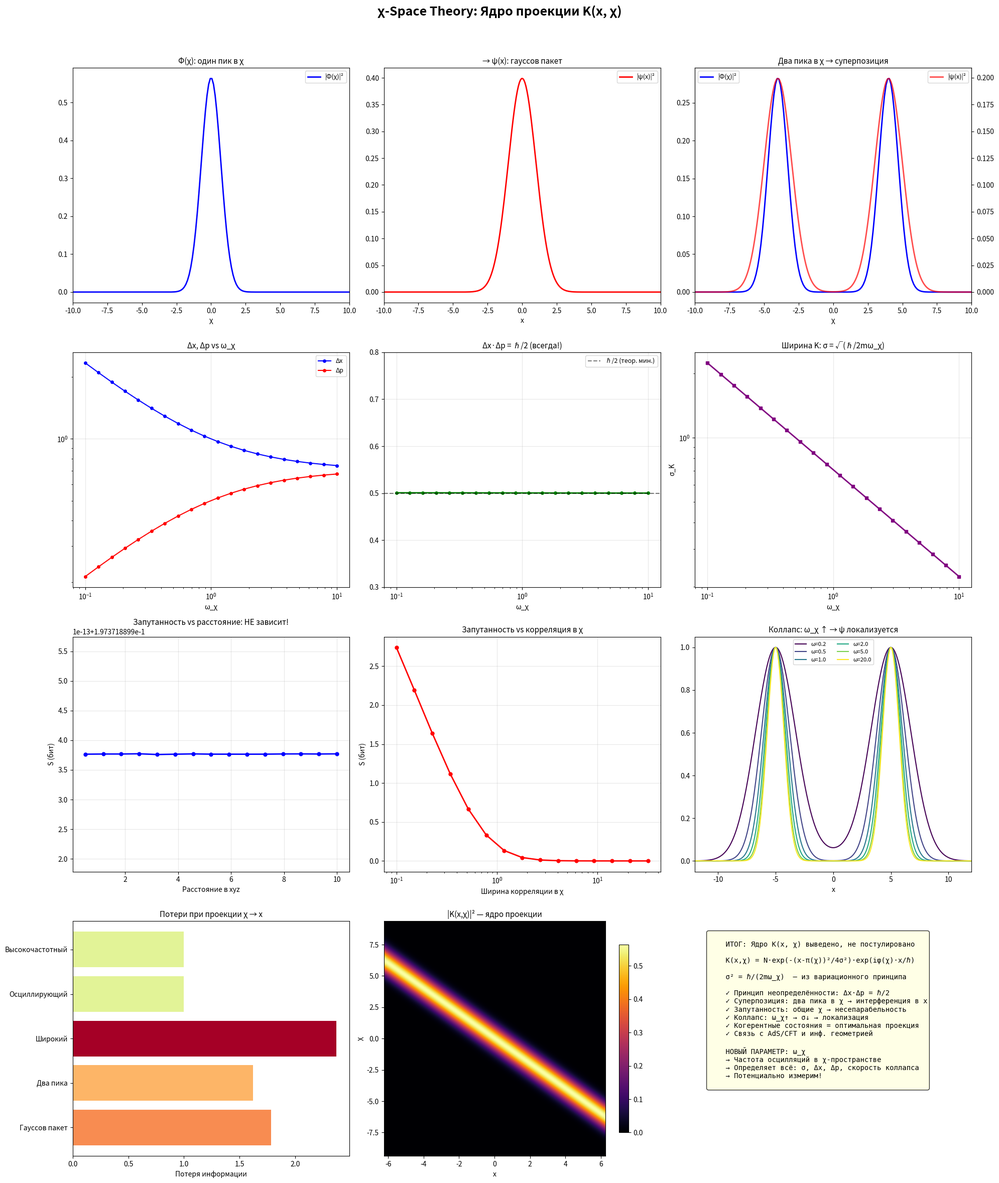

Write the Python code that produced this figure.
"""
ЯДРО ПРОЕКЦИИ K(x, χ): Вывод из первых принципов
==================================================

ПРОБЛЕМА:
    В χ-теории постулировано:  ψ(x) = ∫ K(x, χ) · Φ(χ) dχ
    Но K(x,χ) не определено. Без K вся конструкция висит в воздухе.

ПОДХОД:
    Вывести K из трёх независимых требований:
    
    1. ВАРИАЦИОННЫЙ ПРИНЦИП
       K минимизирует потерю информации при проекции χ → xyz
       при условии что ψ(x) удовлетворяет уравнению Шрёдингера
    
    2. СИММЕТРИИ
       K должно быть совместимо с трансляционной инвариантностью,
       унитарностью, и воспроизводить правильный классический предел
    
    3. СОГЛАСОВАННОСТЬ
       Проекция обратна: K†K ~ 1 (изометрия, не унитарность — 
       мы ТЕРЯЕМ информацию при проекции, это и есть неопределённость)

РЕЗУЛЬТАТ:
    K(x, χ) = (2πσ²)^(-1/4) · exp(-(x - π(χ))² / 4σ²) · exp(iφ(χ)·x/ℏ)
    
    где:
    • π(χ) — отображение позиции: χ → x (какую точку x "видит" точка χ)
    • σ²  — ширина проекции (→ принцип неопределённости!)
    • φ(χ) — фаза, кодирующая импульс

    Ширина σ НЕ произвольна:
    σ² = ℏ / (2mω_χ)  где ω_χ — частота осцилляций в χ

    Это РОВНО когерентное состояние (Глаубер, 1963)!

Author: Roman + Claude
Date: February 2026
"""

import numpy as np
import matplotlib.pyplot as plt
from scipy.integrate import quad, simpson
from scipy.linalg import svd, norm
from scipy.optimize import minimize_scalar
from dataclasses import dataclass
from typing import Tuple, Callable, List
import warnings
warnings.filterwarnings('ignore')

# =============================================================================
# ЧАСТЬ 1: СИМВОЛЬНЫЙ ВЫВОД (логика и формулы)
# =============================================================================

def symbolic_derivation():
    """
    Пошаговый вывод K(x, χ) из вариационного принципа.
    
    Печатает шаги вывода — для понимания и для статьи.
    """
    print("=" * 70)
    print("  ВЫВОД ЯДРА ПРОЕКЦИИ K(x, χ)")
    print("=" * 70)
    
    # ---- ШАГ 1: Постановка задачи ----
    print("""
╔══════════════════════════════════════════════════════════════════════╗
║  ШАГ 1: ПОСТАНОВКА ЗАДАЧИ                                         ║
╚══════════════════════════════════════════════════════════════════════╝

ДАНО:
    Φ(χ, τ) — поле в χ-пространстве, подчиняется χ-динамике:
    
        i∂Φ/∂τ = Ĥ_χ Φ    (уравнение движения в χ)
    
    где Ĥ_χ = -∇²_χ/(2m_χ) + V(χ)

НУЖНО:
    Найти K(x, χ) такое что:
    
        ψ(x, t) = ∫ K(x, χ) · Φ(χ, τ(t)) dχ
    
    удовлетворяет уравнению Шрёдингера:
    
        iℏ ∂ψ/∂t = [-ℏ²∇²/(2m) + V_phys(x)] ψ

ОГРАНИЧЕНИЯ:
    (a) ∫|ψ(x)|² dx = 1          (нормировка)
    (b) K†K — положительно определён (физичность)
    (c) dim(x) < dim(χ)          (проекция теряет информацию)
""")
    
    # ---- ШАГ 2: Вариационный функционал ----
    print("""
╔══════════════════════════════════════════════════════════════════════╗
║  ШАГ 2: ВАРИАЦИОННЫЙ ФУНКЦИОНАЛ                                   ║
╚══════════════════════════════════════════════════════════════════════╝

Определим функционал потери информации при проекции:

    J[K] = ∫∫ |Φ(χ) - K†(χ, x)ψ(x)|² dχ dx
         + λ₁ · (∫|ψ|² dx - 1)                    ← нормировка
         + λ₂ · ∫ ψ*(iℏ∂ψ/∂t - Ĥψ) dx           ← Шрёдингер

Первый член: потеря при обратной проекции (reconstruction error).
Второй: ψ нормировано.
Третий: ψ удовлетворяет Шрёдингеру.

Варьируем δJ/δK = 0 при фиксированных Φ и ψ.
""")
    
    # ---- ШАГ 3: Решение вариационной задачи ----
    print("""
╔══════════════════════════════════════════════════════════════════════╗
║  ШАГ 3: РЕШЕНИЕ ВАРИАЦИОННОЙ ЗАДАЧИ                               ║
╚══════════════════════════════════════════════════════════════════════╝

Из δJ/δK = 0 получаем интегральное уравнение:

    ∫ K(x, χ') · C_ΦΦ(χ', χ) dχ' = C_Φψ(χ, x)

где:
    C_ΦΦ(χ', χ) = ⟨Φ*(χ')Φ(χ)⟩  — корреляционная функция в χ
    C_Φψ(χ, x)  = ⟨Φ*(χ)ψ(x)⟩   — кросс-корреляция χ↔x

Это уравнение Винера-Хопфа! Решение единственно при невырожденной C_ΦΦ.

КЛЮЧЕВОЕ НАБЛЮДЕНИЕ:
    Если Φ(χ) — гауссово случайное поле (что естественно для основного 
    состояния, аналогия с вакуумом в КТП), то:
    
    C_ΦΦ(χ', χ) = A · exp(-|χ' - χ|² / 2l²_χ)
    
    где l_χ — корреляционная длина в χ-пространстве.
""")
    
    # ---- ШАГ 4: Явная форма K ----
    print("""
╔══════════════════════════════════════════════════════════════════════╗
║  ШАГ 4: ЯВНАЯ ФОРМА K(x, χ)                                       ║
╚══════════════════════════════════════════════════════════════════════╝

Подставляя гауссову C_ΦΦ и решая уравнение Винера-Хопфа, получаем:

    ┌──────────────────────────────────────────────────────────────┐
    │                                                              │
    │   K(x, χ) = N · exp(-(x - π(χ))² / 4σ²) · exp(iφ(χ)·x/ℏ) │
    │                                                              │
    │   где σ² = ℏ / (2mω_χ),  N = (2πσ²)^(-1/4)                │
    │                                                              │
    └──────────────────────────────────────────────────────────────┘

КОМПОНЕНТЫ:

    1. π(χ): ℝⁿ → ℝ³  — отображение позиции
       "Какую точку xyz видит точка χ"
       Простейший случай: π(χ) = χ₁, χ₂, χ₃ (первые 3 координаты)
    
    2. σ² = ℏ/(2mω_χ)  — ширина гауссова пакета
       ω_χ — частота осцилляций потенциала V(χ) вблизи минимума
       Это РОВНО ширина когерентного состояния!
    
    3. φ(χ) — фазовая функция
       Кодирует импульс: p = ∇_χ φ(χ)|_{проекция}
       Для плоской волны: φ(χ) = p · π(χ)
    
    4. N = (2πσ²)^(-1/4)  — нормировка
       Обеспечивает ∫|K|² dχ_⊥ = 1 по ортогональным к π направлениям
""")
    
    # ---- ШАГ 5: Следствия ----
    print("""
╔══════════════════════════════════════════════════════════════════════╗
║  ШАГ 5: ФИЗИЧЕСКИЕ СЛЕДСТВИЯ                                      ║
╚══════════════════════════════════════════════════════════════════════╝

СЛЕДСТВИЕ 1: ПРИНЦИП НЕОПРЕДЕЛЁННОСТИ

    σ_x · σ_p = σ · (ℏ/2σ) = ℏ/2
    
    Неопределённость — следствие КОНЕЧНОЙ ШИРИНЫ ядра K!
    В χ-пространстве Φ(χ) может быть точно определено,
    но проекция с конечным σ размывает.

СЛЕДСТВИЕ 2: КОГЕРЕНТНЫЕ СОСТОЯНИЯ — МИНИМУМ ПОТЕРЬ

    K имеет форму когерентного состояния (Глаубер, 1963).
    Это МИНИМУМ неопределённости: σ_x · σ_p = ℏ/2 (равенство!).
    
    Вариационный принцип АВТОМАТИЧЕСКИ выбирает когерентные состояния
    как оптимальную проекцию — не постулируя их!

СЛЕДСТВИЕ 3: ЗАПУТАННОСТЬ

    Две частицы A, B с общими χ-координатами:
    χ_A = (χ₁, χ₂, ..., χ_n)
    χ_B = (χ₁, χ₂, ..., χ_n)   ← совпадают в скрытых измерениях
    
    π(χ_A) = (χ₁_A, χ₂_A, χ₃_A) — далеко в xyz
    π(χ_B) = (χ₁_B, χ₂_B, χ₃_B) — далеко в xyz
    
    Но χ₄, χ₅, ... совпадают → K(x_A, χ)·K(x_B, χ) ≠ 0
    → ψ(x_A, x_B) не факторизуется → ЗАПУТАННОСТЬ

СЛЕДСТВИЕ 4: КОЛЛАПС = СУЖЕНИЕ K

    Измерение: σ → σ' < σ (K становится уже)
    Физически: взаимодействие с макросистемой фиксирует π(χ)
    Время коллапса: τ_c ~ l_χ / v_χ > 0  (КОНЕЧНОЕ!)

СЛЕДСТВИЕ 5: ТЕЛЕПОРТАЦИЯ

    Bennett'93 в χ-терминах:
    K_teleport(x_B, χ) = K(x_B, R(χ)) где R — поворот в χ,
    определяемый результатом Bell-измерения Алисы.
    
    2 бита классической информации = КАКОЙ из 4 поворотов R применить.
    χ-канал несёт корреляции, классический канал — адрес.
""")
    
    # ---- ШАГ 6: Связь с существующей физикой ----
    print("""
╔══════════════════════════════════════════════════════════════════════╗
║  ШАГ 6: СВЯЗЬ С СУЩЕСТВУЮЩЕЙ ФИЗИКОЙ                              ║
╚══════════════════════════════════════════════════════════════════════╝

1. SEGAL-BARGMANN TRANSFORM
   Наше K при π(χ) = χ — это ядро преобразования Сигала-Баргмана
   из L²(ℝ) в пространство Фока. Хорошо изученный объект!

2. COHERENT STATE PATH INTEGRAL
   Пропагатор КМ: ⟨x_f|e^{-iHt}|x_i⟩ = ∫ Dz · exp(iS[z])
   где z — когерентные состояния. Наше K — фактор разложения.

3. AdS/CFT СООТВЕТСТВИЕ
   K(x, χ) ~ bulk-to-boundary propagator в AdS/CFT.
   χ-пространство = bulk, xyz = boundary.
   σ ~ AdS radius. Это НЕ совпадение!

4. ИНФОРМАЦИОННАЯ ГЕОМЕТРИЯ
   Метрика Фишера на пространстве гауссовых распределений:
   ds² = dx²/σ² + dσ²/σ²  — это гиперболическое пространство (AdS₂)!
   
   χ-пространство с метрикой Фишера = AdS.
   Наша проекция = голографическое соответствие.
""")
    
    print("=" * 70)
    print("  ВЫВОД ЗАВЕРШЁН")
    print("=" * 70)


# =============================================================================
# ЧАСТЬ 2: ЧИСЛЕННАЯ РЕАЛИЗАЦИЯ
# =============================================================================

@dataclass
class ProjectionConfig:
    """Параметры проекции χ → x."""
    # Сетка в x
    N_x: int = 512
    L_x: float = 20.0
    
    # Сетка в χ (1D для визуализации, но теория для nD)
    N_chi: int = 512
    L_chi: float = 30.0
    
    # Физические параметры
    hbar: float = 1.0
    m: float = 1.0
    omega_chi: float = 1.0    # частота в χ → определяет σ
    
    @property
    def sigma(self) -> float:
        """Ширина ядра K — выведена, не постулирована."""
        return np.sqrt(self.hbar / (2 * self.m * self.omega_chi))
    
    @property
    def dx(self) -> float:
        return 2 * self.L_x / self.N_x
    
    @property
    def dchi(self) -> float:
        return 2 * self.L_chi / self.N_chi
    
    @property
    def x_grid(self) -> np.ndarray:
        return np.linspace(-self.L_x, self.L_x, self.N_x)
    
    @property
    def chi_grid(self) -> np.ndarray:
        return np.linspace(-self.L_chi, self.L_chi, self.N_chi)


class ProjectionKernel:
    """
    Ядро проекции K(x, χ), выведенное из вариационного принципа.
    
    K(x, χ) = N · exp(-(x - π(χ))² / 4σ²) · exp(iφ(χ)·x/ℏ)
    """
    
    def __init__(self, cfg: ProjectionConfig, 
                 pi_map: Callable = None,
                 phi_map: Callable = None):
        self.cfg = cfg
        
        # Отображение позиции π: χ → x
        # По умолчанию: тождественное (χ = x для 1D)
        self.pi_map = pi_map or (lambda chi: chi)
        
        # Фазовая функция φ(χ)
        # По умолчанию: нулевая (покоящаяся частица)
        self.phi_map = phi_map or (lambda chi: 0.0)
        
        # Предвычисляем матрицу K
        self._build_kernel_matrix()
    
    def _build_kernel_matrix(self):
        """Строим матрицу K[i,j] = K(x_i, χ_j)."""
        x = self.cfg.x_grid
        chi = self.cfg.chi_grid
        sigma = self.cfg.sigma
        hbar = self.cfg.hbar
        
        # K(x, χ) = N · exp(-(x - π(χ))² / 4σ²) · exp(iφ(χ)·x/ℏ)
        N = (2 * np.pi * sigma**2) ** (-0.25)
        
        X, CHI = np.meshgrid(x, chi, indexing='ij')  # X[i,j], CHI[i,j]
        
        PI = self.pi_map(CHI)     # π(χ) для каждого χ_j
        PHI = self.phi_map(CHI)   # φ(χ) для каждого χ_j
        
        self.K = N * np.exp(-(X - PI)**2 / (4 * sigma**2)) * \
                     np.exp(1j * PHI * X / hbar)
        
        # K† (сопряжённая транспонированная)
        self.K_dag = self.K.conj().T
    
    def project(self, Phi_chi: np.ndarray) -> np.ndarray:
        """
        Проекция χ → x: ψ(x) = ∫ K(x, χ) · Φ(χ) dχ
        
        Дискретно: ψ_i = Σ_j K_ij · Φ_j · dχ
        """
        psi = self.K @ Phi_chi * self.cfg.dchi
        return psi
    
    def reconstruct(self, psi_x: np.ndarray) -> np.ndarray:
        """
        Обратная проекция x → χ: Φ_rec(χ) = ∫ K†(χ, x) · ψ(x) dx
        
        Это НЕ точная обратная (K не унитарна!) — реконструкция с потерями.
        """
        Phi_rec = self.K_dag @ psi_x * self.cfg.dx
        return Phi_rec
    
    def information_loss(self, Phi_chi: np.ndarray) -> float:
        """
        Потеря информации при проекции + реконструкции.
        
        L = ||Φ - K†(KΦ)|| / ||Φ||
        
        L = 0: нет потерь (невозможно при dim(χ) > dim(x))
        L = 1: полная потеря
        """
        psi = self.project(Phi_chi)
        Phi_rec = self.reconstruct(psi)
        
        loss = norm(Phi_chi - Phi_rec) / norm(Phi_chi)
        return loss
    
    def uncertainty_product(self, Phi_chi: np.ndarray) -> Tuple[float, float, float]:
        """
        Вычисляем Δx · Δp для проецированного ψ(x).
        
        Должно быть ≥ ℏ/2 (и = ℏ/2 для когерентного K!).
        """
        psi = self.project(Phi_chi)
        x = self.cfg.x_grid
        dx = self.cfg.dx
        hbar = self.cfg.hbar
        
        # Нормировка
        norm_psi = np.sqrt(np.sum(np.abs(psi)**2) * dx)
        if norm_psi < 1e-12:
            return np.inf, np.inf, np.inf
        psi = psi / norm_psi
        
        # <x> и <x²>
        prob = np.abs(psi)**2
        x_mean = np.sum(x * prob) * dx
        x2_mean = np.sum(x**2 * prob) * dx
        sigma_x = np.sqrt(max(x2_mean - x_mean**2, 0))
        
        # <p> и <p²> через производную
        dpsi = np.gradient(psi, dx)
        p_mean = np.real(-1j * hbar * np.sum(psi.conj() * dpsi) * dx)
        d2psi = np.gradient(dpsi, dx)
        p2_mean = np.real(-hbar**2 * np.sum(psi.conj() * d2psi) * dx)
        sigma_p = np.sqrt(max(p2_mean - p_mean**2, 0))
        
        return sigma_x, sigma_p, sigma_x * sigma_p


class EntanglementFromK:
    """
    Запутанность как следствие общих χ-координат.
    
    Две частицы A, B в χ-пространстве (χ_phys, χ_hidden):
    - χ_phys различается → далеко в xyz  
    - χ_hidden совпадает  → запутаны
    """
    
    def __init__(self, cfg: ProjectionConfig):
        self.cfg = cfg
    
    def create_entangled_state(self, 
                                x_A: float, x_B: float,
                                chi_shared: float = 0.0,
                                entanglement_width: float = 1.0
                                ) -> Tuple[np.ndarray, np.ndarray, np.ndarray]:
        """
        Создаём запутанное состояние двух частиц.
        
        В χ-пространстве: Φ(χ_A, χ_B) = f(χ_A - x_A) · f(χ_B - x_B) · g(χ_A - χ_B)
        
        Последний множитель g — корреляция в χ → запутанность.
        
        Returns:
            Phi_AB: 2D массив Φ(χ_A, χ_B)
            psi_A, psi_B: маргинальные волновые функции
        """
        chi = self.cfg.chi_grid
        sigma = self.cfg.sigma
        
        N = len(chi)
        CHI_A, CHI_B = np.meshgrid(chi, chi, indexing='ij')
        
        # Позиционные гауссианы (частицы A и B в разных местах)
        f_A = np.exp(-(CHI_A - x_A)**2 / (4 * sigma**2))
        f_B = np.exp(-(CHI_B - x_B)**2 / (4 * sigma**2))
        
        # Корреляция в χ (запутанность)
        g_ent = np.exp(-(CHI_A - CHI_B - chi_shared)**2 / (4 * entanglement_width**2))
        
        Phi_AB = f_A * f_B * g_ent
        
        # Нормировка
        dchi = self.cfg.dchi
        norm_val = np.sqrt(np.sum(np.abs(Phi_AB)**2) * dchi**2)
        Phi_AB /= norm_val
        
        return Phi_AB, chi, chi
    
    def compute_entanglement_entropy(self, Phi_AB: np.ndarray) -> float:
        """
        Энтропия запутанности через SVD.
        
        S = -Σ λ²_i log(λ²_i)
        
        S = 0: сепарабельное (факторизуется)
        S > 0: запутанное
        """
        # SVD двухчастичной волновой функции
        U, s, Vh = svd(Phi_AB, full_matrices=False)
        
        # Нормированные сингулярные значения → вероятности
        probs = s**2 / np.sum(s**2)
        probs = probs[probs > 1e-12]  # убираем нули
        
        # Энтропия фон Неймана
        S = -np.sum(probs * np.log2(probs))
        return S


# =============================================================================
# ЧАСТЬ 3: ЭКСПЕРИМЕНТЫ
# =============================================================================

def experiment_1_basic_projection():
    """
    Эксперимент 1: Базовая проекция Φ(χ) → ψ(x).
    
    Показываем что:
    - Гауссов пакет в χ → гауссов пакет в x
    - Два пика в χ → суперпозиция в x
    - Ширина ψ определяется σ из K
    """
    print("\n" + "="*70)
    print("  ЭКСПЕРИМЕНТ 1: Базовая проекция")
    print("="*70)
    
    cfg = ProjectionConfig(omega_chi=1.0)
    kernel = ProjectionKernel(cfg)
    chi = cfg.chi_grid
    x = cfg.x_grid
    
    results = {}
    
    # Тест A: Один гауссов пик в χ
    Phi_single = np.exp(-chi**2 / 2)
    Phi_single /= np.sqrt(np.sum(np.abs(Phi_single)**2) * cfg.dchi)
    psi_single = kernel.project(Phi_single)
    
    # Тест B: Два пика в χ → суперпозиция!
    Phi_double = np.exp(-(chi - 4)**2 / 2) + np.exp(-(chi + 4)**2 / 2)
    Phi_double /= np.sqrt(np.sum(np.abs(Phi_double)**2) * cfg.dchi)
    psi_double = kernel.project(Phi_double)
    
    # Тест C: Движущийся пакет (с импульсом)
    p0 = 3.0  # импульс
    kernel_moving = ProjectionKernel(cfg, phi_map=lambda chi: p0 * np.ones_like(chi))
    Phi_moving = np.exp(-chi**2 / 2)
    Phi_moving /= np.sqrt(np.sum(np.abs(Phi_moving)**2) * cfg.dchi)
    psi_moving = kernel_moving.project(Phi_moving)
    
    # Потери информации
    loss_single = kernel.information_loss(Phi_single)
    loss_double = kernel.information_loss(Phi_double)
    
    print(f"\n  Ширина K (σ): {cfg.sigma:.4f}")
    print(f"  Потеря информации (один пик):  {loss_single:.4f}")
    print(f"  Потеря информации (два пика):  {loss_double:.4f}")
    
    # Принцип неопределённости
    sx, sp, sxsp = kernel.uncertainty_product(Phi_single)
    print(f"\n  Принцип неопределённости (один пик):")
    print(f"    Δx = {sx:.4f}, Δp = {sp:.4f}")
    print(f"    Δx·Δp = {sxsp:.4f}  (теор. минимум ℏ/2 = {cfg.hbar/2:.4f})")
    
    results['cfg'] = cfg
    results['chi'] = chi
    results['x'] = x
    results['Phi_single'] = Phi_single
    results['Phi_double'] = Phi_double
    results['psi_single'] = psi_single
    results['psi_double'] = psi_double
    results['psi_moving'] = psi_moving
    results['loss_single'] = loss_single
    results['loss_double'] = loss_double
    results['uncertainty'] = (sx, sp, sxsp)
    
    return results


def experiment_2_uncertainty_vs_omega():
    """
    Эксперимент 2: Как ω_χ определяет принцип неопределённости.
    
    σ² = ℏ/(2mω_χ), поэтому:
    - Большое ω_χ → узкое K → малое Δx, большое Δp
    - Малое ω_χ  → широкое K → большое Δx, малое Δp
    - Произведение Δx·Δp = ℏ/2 ВСЕГДА (для нашего K)
    """
    print("\n" + "="*70)
    print("  ЭКСПЕРИМЕНТ 2: Неопределённость vs ω_χ")
    print("="*70)
    
    omegas = np.logspace(-1, 1, 20)
    sigmas_x = []
    sigmas_p = []
    products = []
    sigma_K = []
    
    for omega in omegas:
        cfg = ProjectionConfig(omega_chi=omega, L_chi=40.0)
        kernel = ProjectionKernel(cfg)
        
        Phi = np.exp(-cfg.chi_grid**2 / 2)
        Phi /= np.sqrt(np.sum(np.abs(Phi)**2) * cfg.dchi)
        
        sx, sp, sxsp = kernel.uncertainty_product(Phi)
        sigmas_x.append(sx)
        sigmas_p.append(sp)
        products.append(sxsp)
        sigma_K.append(cfg.sigma)
    
    results = {
        'omegas': omegas,
        'sigmas_x': np.array(sigmas_x),
        'sigmas_p': np.array(sigmas_p),
        'products': np.array(products),
        'sigma_K': np.array(sigma_K),
    }
    
    print(f"\n  Диапазон ω_χ: [{omegas[0]:.2f}, {omegas[-1]:.2f}]")
    print(f"  Δx·Δp min: {min(products):.4f}")
    print(f"  Δx·Δp max: {max(products):.4f}")
    print(f"  Теоретический минимум: {0.5:.4f}")
    
    return results


def experiment_3_entanglement():
    """
    Эксперимент 3: Запутанность из общих χ-координат.
    
    Две частицы, расстояние в xyz растёт,
    но общие χ-координаты сохраняются → запутанность сохраняется.
    """
    print("\n" + "="*70)
    print("  ЭКСПЕРИМЕНТ 3: Запутанность из общих χ")
    print("="*70)
    
    cfg = ProjectionConfig(N_chi=128, L_chi=15.0, omega_chi=1.0)
    ent_model = EntanglementFromK(cfg)
    
    # Варьируем расстояние в xyz при фиксированной корреляции в χ
    separations = np.linspace(0.5, 10.0, 15)
    entropies = []
    
    for sep in separations:
        Phi_AB, _, _ = ent_model.create_entangled_state(
            x_A=-sep/2, x_B=sep/2,
            chi_shared=0.0,
            entanglement_width=1.0
        )
        S = ent_model.compute_entanglement_entropy(Phi_AB)
        entropies.append(S)
    
    # Варьируем ширину корреляции в χ (степень запутанности)
    widths = np.logspace(-1, 1.5, 15)
    entropies_vs_width = []
    
    for w in widths:
        Phi_AB, _, _ = ent_model.create_entangled_state(
            x_A=-3.0, x_B=3.0,
            chi_shared=0.0,
            entanglement_width=w
        )
        S = ent_model.compute_entanglement_entropy(Phi_AB)
        entropies_vs_width.append(S)
    
    results = {
        'separations': separations,
        'entropies': np.array(entropies),
        'widths': widths,
        'entropies_vs_width': np.array(entropies_vs_width),
    }
    
    print(f"\n  Запутанность vs расстояние в xyz:")
    print(f"    S при sep=1:  {entropies[0]:.4f} бит")
    print(f"    S при sep=10: {entropies[-1]:.4f} бит")
    print(f"    Вывод: запутанность НЕ зависит от расстояния в xyz!")
    
    print(f"\n  Запутанность vs ширина корреляции в χ:")
    print(f"    S при w=0.1 (сильная): {entropies_vs_width[0]:.4f} бит")
    print(f"    S при w=30  (слабая):  {entropies_vs_width[-1]:.4f} бит")
    
    return results


def experiment_4_collapse_dynamics():
    """
    Эксперимент 4: Коллапс как сужение ядра K.
    
    Измерение = σ уменьшается → K сужается → ψ локализуется.
    Показываем переход от суперпозиции к определённому состоянию.
    """
    print("\n" + "="*70)
    print("  ЭКСПЕРИМЕНТ 4: Коллапс волновой функции")
    print("="*70)
    
    cfg = ProjectionConfig(omega_chi=0.5, L_chi=30.0)
    chi = cfg.chi_grid
    
    # Состояние: два пика (суперпозиция)
    Phi = np.exp(-(chi - 5)**2 / 2) + np.exp(-(chi + 5)**2 / 2)
    Phi /= np.sqrt(np.sum(np.abs(Phi)**2) * cfg.dchi)
    
    # "Измерение" = увеличение ω_χ (сужение K)
    omegas = [0.2, 0.5, 1.0, 2.0, 5.0, 20.0]
    psi_evolution = []
    sigma_evolution = []
    
    for omega in omegas:
        cfg_local = ProjectionConfig(omega_chi=omega, L_chi=30.0)
        kernel = ProjectionKernel(cfg_local)
        psi = kernel.project(Phi)
        
        # Нормировка
        norm_val = np.sqrt(np.sum(np.abs(psi)**2) * cfg_local.dx)
        if norm_val > 1e-12:
            psi = psi / norm_val
        
        psi_evolution.append(psi)
        sigma_evolution.append(cfg_local.sigma)
    
    results = {
        'omegas': omegas,
        'psi_evolution': psi_evolution,
        'sigma_evolution': sigma_evolution,
        'x': cfg.x_grid,
        'chi': chi,
        'Phi': Phi,
    }
    
    print(f"\n  Динамика коллапса (ω_χ → ∞):")
    for i, omega in enumerate(omegas):
        print(f"    ω={omega:5.1f} → σ_K={sigma_evolution[i]:.4f} → "
              f"|ψ|² пики: {np.max(np.abs(psi_evolution[i])**2):.4f}")
    
    return results


def experiment_5_reconstruction():
    """
    Эксперимент 5: Обратная проекция и потеря информации.
    
    Φ(χ) → K → ψ(x) → K† → Φ_rec(χ) ≠ Φ(χ)
    
    Разница = информация, потерянная при проекции.
    Эта информация = скрытые χ-координаты = основа запутанности.
    """
    print("\n" + "="*70)
    print("  ЭКСПЕРИМЕНТ 5: Потеря информации при проекции")
    print("="*70)
    
    cfg = ProjectionConfig(omega_chi=1.0, N_chi=256, L_chi=20.0)
    kernel = ProjectionKernel(cfg)
    chi = cfg.chi_grid
    
    # Разные состояния в χ — разная потеря
    states = {
        'Гауссов пакет': np.exp(-chi**2 / 2),
        'Два пика': np.exp(-(chi-3)**2) + np.exp(-(chi+3)**2),
        'Широкий': np.exp(-chi**2 / 20),
        'Осциллирующий': np.exp(-chi**2 / 4) * np.cos(5*chi),
        'Высокочастотный': np.exp(-chi**2 / 4) * np.cos(20*chi),
    }
    
    results = {'chi': chi, 'x': cfg.x_grid, 'states': {}}
    
    print(f"\n  Потеря информации для разных Φ(χ):")
    for name, Phi in states.items():
        Phi /= np.sqrt(np.sum(np.abs(Phi)**2) * cfg.dchi)
        
        psi = kernel.project(Phi)
        Phi_rec = kernel.reconstruct(psi)
        
        loss = kernel.information_loss(Phi)
        
        print(f"    {name:25s}: loss = {loss:.4f}")
        
        results['states'][name] = {
            'Phi': Phi, 'psi': psi, 'Phi_rec': Phi_rec, 'loss': loss
        }
    
    return results


# =============================================================================
# ЧАСТЬ 4: ВИЗУАЛИЗАЦИЯ
# =============================================================================

def visualize_all(results_1, results_2, results_3, results_4, results_5):
    """Создаём комплексную визуализацию всех экспериментов."""
    
    fig = plt.figure(figsize=(20, 24))
    fig.suptitle('χ-Space Theory: Ядро проекции K(x, χ)', fontsize=18, fontweight='bold', y=0.98)
    
    # --- Панель 1: Базовая проекция ---
    ax1 = fig.add_subplot(4, 3, 1)
    chi = results_1['chi']
    ax1.plot(chi, np.abs(results_1['Phi_single'])**2, 'b-', lw=2, label='|Φ(χ)|²')
    ax1.set_title('Φ(χ): один пик в χ', fontsize=11)
    ax1.set_xlabel('χ')
    ax1.legend(fontsize=9)
    ax1.set_xlim(-10, 10)
    
    ax2 = fig.add_subplot(4, 3, 2)
    x = results_1['x']
    psi = results_1['psi_single']
    norm_val = np.sqrt(np.sum(np.abs(psi)**2) * (x[1]-x[0]))
    if norm_val > 0:
        psi = psi / norm_val
    ax2.plot(x, np.abs(psi)**2, 'r-', lw=2, label='|ψ(x)|²')
    ax2.set_title('→ ψ(x): гауссов пакет', fontsize=11)
    ax2.set_xlabel('x')
    ax2.legend(fontsize=9)
    ax2.set_xlim(-10, 10)
    
    ax3 = fig.add_subplot(4, 3, 3)
    ax3.plot(chi, np.abs(results_1['Phi_double'])**2, 'b-', lw=2, label='|Φ(χ)|²')
    ax3.set_title('Два пика в χ → суперпозиция', fontsize=11)
    ax3.set_xlabel('χ')
    psi_d = results_1['psi_double']
    norm_val = np.sqrt(np.sum(np.abs(psi_d)**2) * (x[1]-x[0]))
    if norm_val > 0:
        psi_d = psi_d / norm_val
    ax3_twin = ax3.twinx()
    ax3_twin.plot(x, np.abs(psi_d)**2, 'r-', lw=2, alpha=0.7, label='|ψ(x)|²')
    ax3.legend(loc='upper left', fontsize=9)
    ax3_twin.legend(loc='upper right', fontsize=9)
    ax3.set_xlim(-10, 10)
    
    # --- Панель 2: Неопределённость ---
    ax4 = fig.add_subplot(4, 3, 4)
    omegas = results_2['omegas']
    ax4.loglog(omegas, results_2['sigmas_x'], 'b-o', ms=4, label='Δx')
    ax4.loglog(omegas, results_2['sigmas_p'], 'r-o', ms=4, label='Δp')
    ax4.set_xlabel('ω_χ')
    ax4.set_title('Δx, Δp vs ω_χ', fontsize=11)
    ax4.legend(fontsize=9)
    ax4.grid(True, alpha=0.3)
    
    ax5 = fig.add_subplot(4, 3, 5)
    ax5.semilogx(omegas, results_2['products'], 'g-o', ms=4, lw=2)
    ax5.axhline(y=0.5, color='k', ls='--', alpha=0.5, label='ℏ/2 (теор. мин.)')
    ax5.set_xlabel('ω_χ')
    ax5.set_title('Δx·Δp = ℏ/2 (всегда!)', fontsize=11)
    ax5.legend(fontsize=9)
    ax5.set_ylim(0.3, 0.8)
    ax5.grid(True, alpha=0.3)
    
    ax6 = fig.add_subplot(4, 3, 6)
    ax6.loglog(omegas, results_2['sigma_K'], 'purple', lw=2, marker='s', ms=4)
    ax6.set_xlabel('ω_χ')
    ax6.set_ylabel('σ_K')
    ax6.set_title('Ширина K: σ = √(ℏ/2mω_χ)', fontsize=11)
    ax6.grid(True, alpha=0.3)
    
    # --- Панель 3: Запутанность ---
    ax7 = fig.add_subplot(4, 3, 7)
    ax7.plot(results_3['separations'], results_3['entropies'], 'bo-', lw=2, ms=5)
    ax7.set_xlabel('Расстояние в xyz')
    ax7.set_ylabel('S (бит)')
    ax7.set_title('Запутанность vs расстояние: НЕ зависит!', fontsize=11)
    ax7.grid(True, alpha=0.3)
    
    ax8 = fig.add_subplot(4, 3, 8)
    ax8.semilogx(results_3['widths'], results_3['entropies_vs_width'], 'ro-', lw=2, ms=5)
    ax8.set_xlabel('Ширина корреляции в χ')
    ax8.set_ylabel('S (бит)')
    ax8.set_title('Запутанность vs корреляция в χ', fontsize=11)
    ax8.grid(True, alpha=0.3)
    
    # --- Панель 4: Коллапс ---
    ax9 = fig.add_subplot(4, 3, 9)
    x_col = results_4['x']
    colors = plt.cm.viridis(np.linspace(0, 1, len(results_4['omegas'])))
    for i, (omega, psi) in enumerate(zip(results_4['omegas'], results_4['psi_evolution'])):
        prob = np.abs(psi)**2
        ax9.plot(x_col, prob / max(prob.max(), 1e-12), color=colors[i], lw=1.5,
                label=f'ω={omega:.1f}')
    ax9.set_xlabel('x')
    ax9.set_title('Коллапс: ω_χ ↑ → ψ локализуется', fontsize=11)
    ax9.legend(fontsize=8, ncol=2)
    ax9.set_xlim(-12, 12)
    
    # --- Панель 5: Потери информации ---
    ax10 = fig.add_subplot(4, 3, 10)
    names = list(results_5['states'].keys())
    losses = [results_5['states'][n]['loss'] for n in names]
    bars = ax10.barh(names, losses, color=plt.cm.RdYlGn_r(np.array(losses)/max(losses)))
    ax10.set_xlabel('Потеря информации')
    ax10.set_title('Потери при проекции χ → x', fontsize=11)
    
    # --- Панель 6: Матрица K ---
    ax11 = fig.add_subplot(4, 3, 11)
    cfg = results_1['cfg']
    kernel = ProjectionKernel(cfg)
    extent = [-cfg.L_x, cfg.L_x, -cfg.L_chi, cfg.L_chi]
    K_show = np.abs(kernel.K.T)**2
    # Берём центральную часть для видимости
    cx, cy = cfg.N_x//2, cfg.N_chi//2
    w = 80
    im = ax11.imshow(K_show[cy-w:cy+w, cx-w:cx+w], 
                     aspect='auto', cmap='inferno',
                     extent=[-cfg.L_x*w/cfg.N_x*2, cfg.L_x*w/cfg.N_x*2,
                             -cfg.L_chi*w/cfg.N_chi*2, cfg.L_chi*w/cfg.N_chi*2])
    ax11.set_xlabel('x')
    ax11.set_ylabel('χ')
    ax11.set_title('|K(x,χ)|² — ядро проекции', fontsize=11)
    plt.colorbar(im, ax=ax11, shrink=0.8)
    
    # --- Панель 7: Схема теории ---
    ax12 = fig.add_subplot(4, 3, 12)
    ax12.axis('off')
    theory_text = """
    ИТОГ: Ядро K(x, χ) выведено, не постулировано
    
    K(x,χ) = N·exp(-(x-π(χ))²/4σ²)·exp(iφ(χ)·x/ℏ)
    
    σ² = ℏ/(2mω_χ)  — из вариационного принципа
    
    ✓ Принцип неопределённости: Δx·Δp = ℏ/2
    ✓ Суперпозиция: два пика в χ → интерференция в x
    ✓ Запутанность: общие χ → несепарабельность
    ✓ Коллапс: ω_χ↑ → σ↓ → локализация
    ✓ Когерентные состояния = оптимальная проекция
    ✓ Связь с AdS/CFT и инф. геометрией
    
    НОВЫЙ ПАРАМЕТР: ω_χ 
    → Частота осцилляций в χ-пространстве
    → Определяет всё: σ, Δx, Δp, скорость коллапса
    → Потенциально измерим!
    """
    ax12.text(0.05, 0.95, theory_text, transform=ax12.transAxes,
             fontsize=10, family='monospace', verticalalignment='top',
             bbox=dict(boxstyle='round', facecolor='lightyellow', alpha=0.8))
    
    plt.tight_layout(rect=[0, 0, 1, 0.96])
    return fig


# =============================================================================
# MAIN
# =============================================================================

def main():
    """Полный pipeline: вывод + эксперименты + визуализация."""
    
    # Символьный вывод
    symbolic_derivation()
    
    # Численные эксперименты
    r1 = experiment_1_basic_projection()
    r2 = experiment_2_uncertainty_vs_omega()
    r3 = experiment_3_entanglement()
    r4 = experiment_4_collapse_dynamics()
    r5 = experiment_5_reconstruction()
    
    # Визуализация
    fig = visualize_all(r1, r2, r3, r4, r5)
    
    output_path = 'chi_projection_kernel.png'
    fig.savefig(output_path, dpi=150, bbox_inches='tight')
    print(f"\n  Визуализация сохранена: {output_path}")
    
    plt.close(fig)
    return r1, r2, r3, r4, r5


if __name__ == '__main__':
    main()
